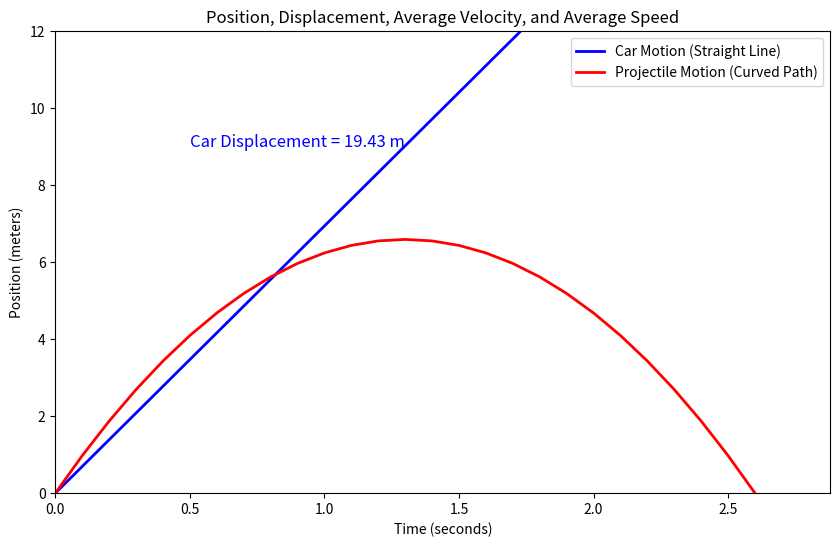

This chart was generated by the following Python code:
import numpy as np
import matplotlib.pyplot as plt
from matplotlib.animation import FuncAnimation

# Constants
velocity_x = 2.94  # Horizontal velocity (m/s) to achieve a range of 20 meters
initial_velocity_y = 10.14  # Initial vertical velocity (m/s) to achieve a height of 10 meters
gravity = 7.8  # m/s^2, acceleration due to gravity
time_interval = 0.1  # Time interval for the simulation (seconds)
total_time = 2.88  # Total time for the simulation (seconds) based on the calculated flight time

# Arrays for storing the positions and times
time = np.arange(0, total_time, time_interval)

# For car moving in a straight line
car_velocity = 6.94  # Using same horizontal velocity for car (optional)
car_position = car_velocity * time  # Position = velocity * time
car_displacement = car_position[-1]  # Displacement is final position

# For projectile motion (parabolic path)
projectile_position_x = velocity_x * time  # Horizontal motion (constant velocity)
projectile_position_y = initial_velocity_y * time - 0.5 * gravity * time**2  # Vertical motion (gravity effect)

# Create figure for plotting
fig, ax = plt.subplots(figsize=(10, 6))
ax.set_xlim(0, total_time)
ax.set_ylim(0, 12)  # Adjusted to show the desired height (max 10 meters)

# Plotting car motion and projectile motion
ax.plot(time, car_position, label="Car Motion (Straight Line)", color='blue', linewidth=2)
ax.plot(time, projectile_position_y, label="Projectile Motion (Curved Path)", color='red', linewidth=2)

# Adding labels and title
ax.set_title("Position, Displacement, Average Velocity, and Average Speed")
ax.set_xlabel("Time (seconds)")
ax.set_ylabel("Position (meters)")
ax.legend()

# Adding text annotations
ax.text(0.5, 9, f"Car Displacement = {car_displacement:.2f} m", fontsize=12, color='blue')

# Function to animate the positions of the objects
def animate(frame):
    ax.clear()  # Clear the previous frame
    ax.set_xlim(0, total_time)
    ax.set_ylim(0, 12)  # Adjusted to show the desired height (max 10 meters)

    # Plot car motion and projectile motion dynamically
    ax.plot(time, car_position, label="Car Motion (Straight Line)", color='blue', linewidth=2)
    ax.plot(time, projectile_position_y, label="Projectile Motion (Curved Path)", color='red', linewidth=2)

    # Plot the moving objects
    ax.plot(time[frame], car_position[frame], 'bo', markersize=10)  # Car position
    ax.plot(time[frame], projectile_position_y[frame], 'ro', markersize=10)  # Projectile position

    # Update text with the current position
    ax.text(0.5, 9, f"Car Position: {car_position[frame]:.2f} m", fontsize=12, color='blue')
    ax.text(0.5, 8, f"Projectile Position: {projectile_position_y[frame]:.2f} m", fontsize=12, color='red')

    ax.set_title("Position, Displacement, Average Velocity, and Average Speed")
    ax.set_xlabel("Time (seconds)")
    ax.set_ylabel("Position (meters)")
    ax.legend()

# Create animation
ani = FuncAnimation(fig, animate, frames=len(time), interval=100, repeat=False)

# Show the plot
plt.show()
